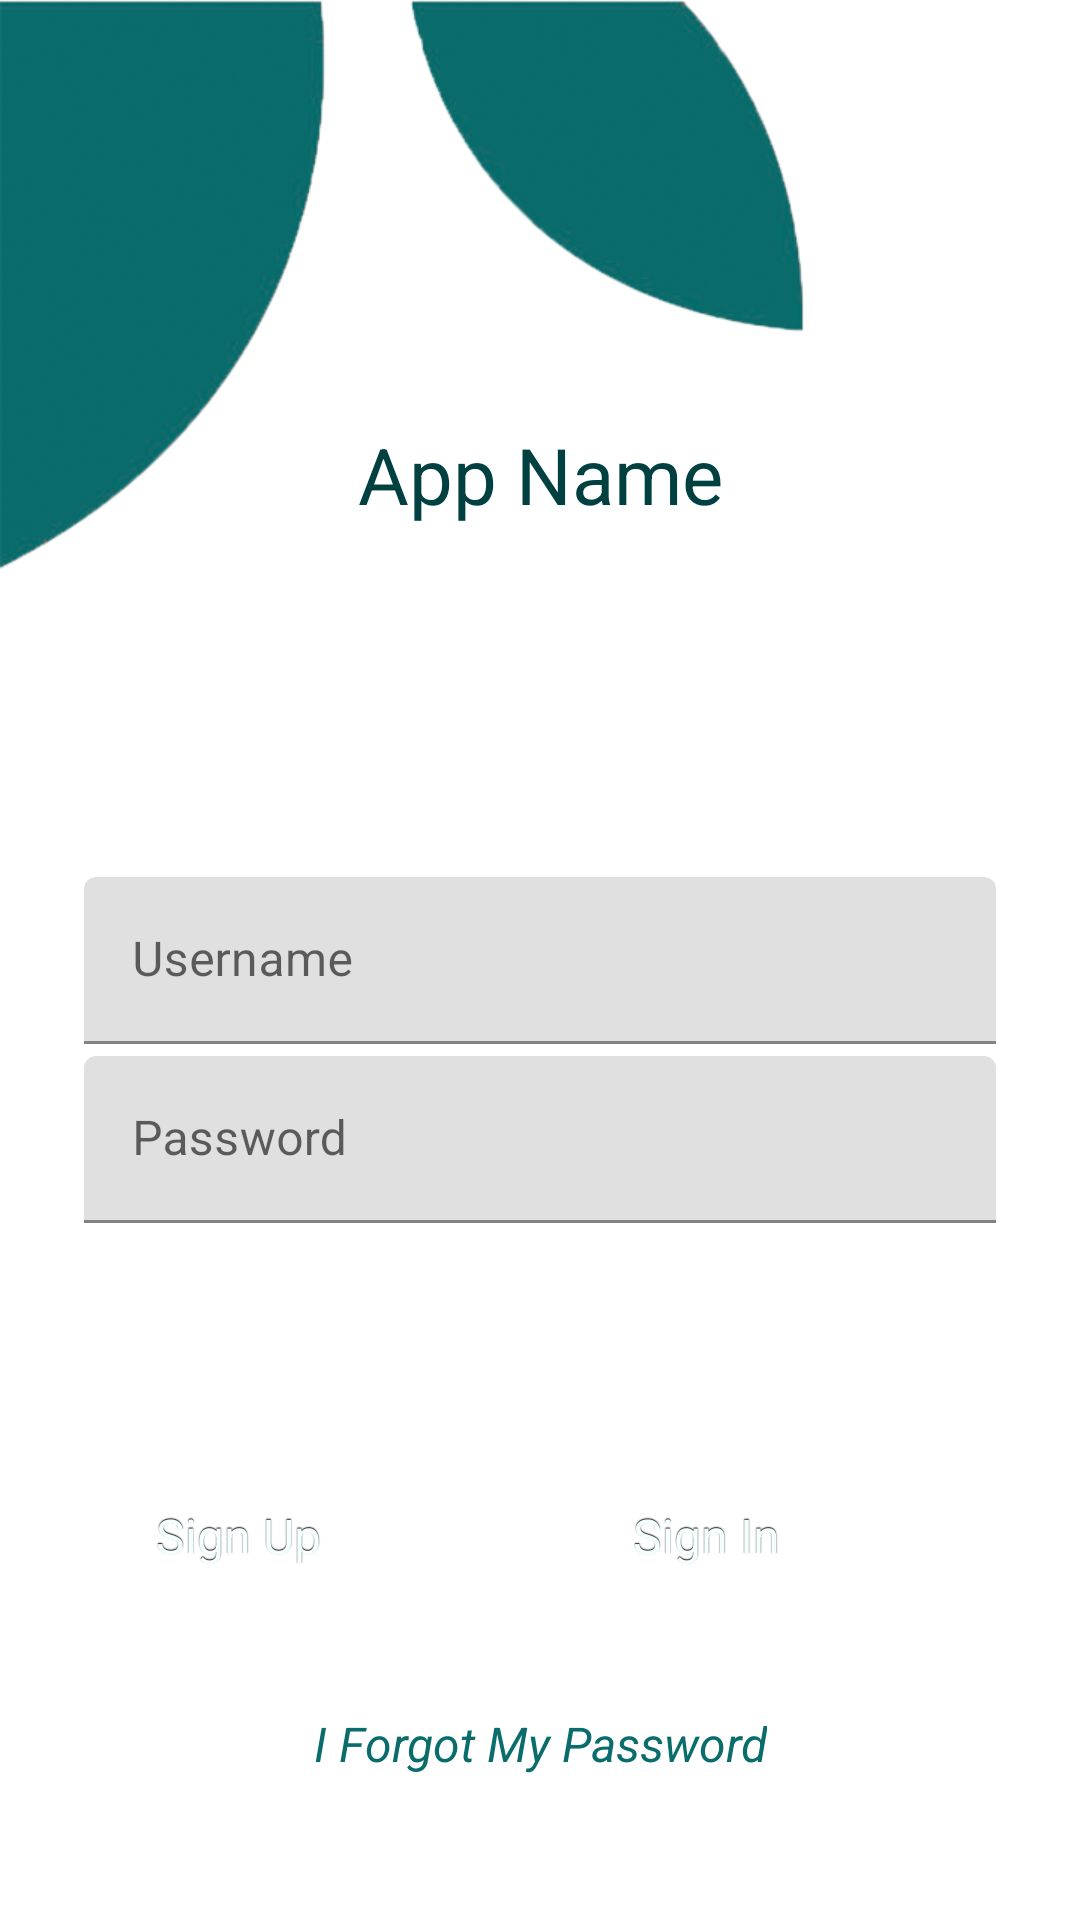

This screen was rendered from an Android layout file. Write that file and the resources it references.
<!-- AndroidManifest.xml: application theme AppTheme -->
<!-- res/layout/fragment_login_frament.xml -->
<?xml version="1.0" encoding="utf-8"?>
<layout xmlns:android="http://schemas.android.com/apk/res/android"
    xmlns:app="http://schemas.android.com/apk/res-auto"
    xmlns:tools="http://schemas.android.com/tools">

    <androidx.constraintlayout.widget.ConstraintLayout
        android:layout_width="match_parent"
        android:layout_height="match_parent"
        android:background="@drawable/login_backgrond"
        android:clipChildren="false"
        android:clipToPadding="false"
        android:orientation="vertical"
        android:padding="24dp"
        android:paddingTop="16dp">

        <TextView
            android:id="@+id/textView2"
            android:layout_width="wrap_content"
            android:layout_height="wrap_content"
            android:text="App Name"
            android:textColor="@color/colorPrimaryDark"
            android:textSize="26dp"
            app:layout_constraintBottom_toTopOf="@+id/email_text_input"
            app:layout_constraintEnd_toEndOf="parent"
            app:layout_constraintStart_toStartOf="parent"
            app:layout_constraintTop_toTopOf="parent" />

        <com.google.android.material.textfield.TextInputLayout
            android:id="@+id/email_text_input"
            android:layout_width="match_parent"
            android:layout_height="wrap_content"
            android:layout_margin="4dp"
            android:hint="Username"
            app:layout_constraintBottom_toBottomOf="parent"
            app:layout_constraintTop_toTopOf="parent"
            tools:layout_editor_absoluteX="24dp">

            <com.google.android.material.textfield.TextInputEditText
                android:id="@+id/email_text_edit"
                android:layout_width="match_parent"
                android:layout_height="wrap_content"
                android:inputType="textEmailAddress"
                android:maxLines="1" />
        </com.google.android.material.textfield.TextInputLayout>

        <com.google.android.material.textfield.TextInputLayout
            android:id="@+id/password_text_input"
            android:layout_width="match_parent"
            android:layout_height="wrap_content"
            android:layout_margin="4dp"
            android:hint="Password"
            app:layout_constraintTop_toBottomOf="@+id/email_text_input"
            tools:layout_editor_absoluteX="24dp">

            <com.google.android.material.textfield.TextInputEditText
                android:id="@+id/password_text_edit"
                android:layout_width="match_parent"
                android:layout_height="wrap_content"
                android:inputType="textPassword" />
        </com.google.android.material.textfield.TextInputLayout>


        <LinearLayout
            android:id="@+id/relativeLayout2"
            android:layout_width="match_parent"
            android:layout_height="wrap_content"
            android:gravity="end"
            app:layout_constraintBottom_toBottomOf="parent"
            app:layout_constraintTop_toBottomOf="@+id/password_text_input">

            <androidx.appcompat.widget.AppCompatButton
                android:id="@+id/registerButton"
                style="@style/styled_button"
                android:layout_width="0dp"
                android:layout_height="wrap_content"
                android:layout_weight="25"
                android:layout_margin="10dp"
                android:text="Sign Up" />

            <androidx.appcompat.widget.AppCompatButton
                android:id="@+id/logInButton"
                style="@style/styled_button"
                android:layout_width="0dp"
                android:layout_height="wrap_content"
                android:layout_weight="50"
                android:layout_margin="10dp"
                android:text="Sign In" />
        </LinearLayout>

        <TextView
            android:layout_width="wrap_content"
            android:layout_height="wrap_content"
            android:text="I Forgot My Password"
            style="@style/TextStylePrimary"
            app:layout_constraintBottom_toBottomOf="parent"
            app:layout_constraintEnd_toEndOf="parent"
            app:layout_constraintStart_toStartOf="parent"
            app:layout_constraintTop_toBottomOf="@+id/relativeLayout2" />
    </androidx.constraintlayout.widget.ConstraintLayout>
</layout>
<!-- resources referenced by this layout -->
<resources>
  <color name="colorPrimaryDark">#004040</color>
  <!-- drawable login_backgrond: jpg bitmap (drawable, 72277 bytes) -->
  <style name="TextStylePrimary" parent="Theme.AppCompat.Light.NoActionBar">
          <item name="android:textSize">16sp</item>
          <item name="android:textColor">@color/colorPrimary</item>
          <item name="android:textAlignment">center</item>
          <item name="android:textStyle">italic</item>
      </style>
  <style name="styled_button" parent="@android:style/Widget.Button">
          <item name="android:gravity">center_vertical|center_horizontal</item>
          <item name="android:textColor">@color/colorLightestGreen</item>
          <item name="android:shadowColor">#FF000000</item>
          <item name="android:shadowDx">0</item>
          <item name="android:shadowDy">-1</item>
          <item name="android:shadowRadius">0.3</item>
          <item name="android:textSize">16sp</item>
          <item name="android:background">@drawable/buttons_bg</item>
          <item name="android:focusable">true</item>
          <item name="android:clickable">true</item>
      </style>
  <style name="AppTheme" parent="Theme.MaterialComponents.Light.NoActionBar">
          
          <item name="colorPrimary">@color/colorPrimary</item>
          <item name="colorPrimaryDark">@color/colorPrimaryDark</item>
          <item name="colorAccent">@color/colorAccent</item>
      </style>
  <color name="colorPrimary">#0A6C6B</color>
  <color name="colorLightestGreen">#f6ffff</color>
  <!-- drawable buttons_bg (drawable) -->
  <?xml version="1.0" encoding="utf-8"?>
  <selector xmlns:android="http://schemas.android.com/apk/res/android">
  
  
  
      <item
          android:state_pressed="true"
          android:state_enabled="true"
          android:drawable="@drawable/button_pressed" />
      <item
          android:state_focused="true"
          android:state_enabled="true"
          android:drawable="@drawable/button_focused" />
      <item
          android:state_enabled="true"
          android:drawable="@drawable/button_enabled" />
  </selector>
  <color name="colorAccent">#80e86a</color>
  <!-- drawable button_focused (drawable) -->
  <?xml version="1.0" encoding="utf-8"?>
  <shape xmlns:android="http://schemas.android.com/apk/res/android"
      android:shape="rectangle">
      <solid
          android:color="@color/colorPrimaryDark"/>
      <padding
          android:bottom="7dp"
          android:left="7dp"
          android:right="7dp"
          android:top="7dp" />
      <stroke
          android:width="2dip"
          android:color="@color/colorAccent" />
      <corners android:radius="15dp" />
  </shape>
  <!-- drawable button_enabled (drawable) -->
  <?xml version="1.0" encoding="utf-8"?>
  <shape xmlns:android="http://schemas.android.com/apk/res/android"
      android:shape="rectangle">
      <solid
          android:color="@color/colorPrimary"/>
      <padding
          android:bottom="1dp"
          android:left="3dp"
          android:right="3dp"
          android:top="1dp" />
      <stroke
          android:width="1dip"
          android:color="@color/colorPrimaryDark" />
      <corners android:radius="15dp" />
  </shape>
</resources>
